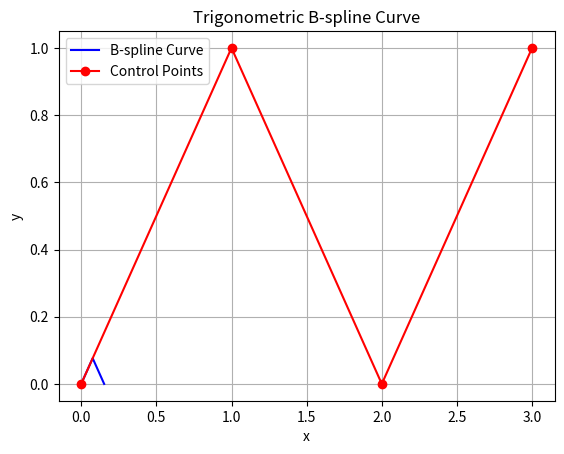

The matplotlib source for this figure:
import numpy as np
import matplotlib.pyplot as plt

# Define parameters
alpha = 1.0
beta = 1.0
xi = 1.0

# Define knot vector
N = np.array([0, 1, 2, 3, 4])  # Adjust as needed

# Define control points
S = np.array([[0, 0], [1, 1], [2, 0], [3, 1]])  # Adjust as needed


# Define function to evaluate spline curve
def Fj(n, j):
    q = np.diff(N)
    qj = N[j + 1] - N[j]
    alpha_j = 1 / (qj + q[j])
    beta_j = 1 / (q[j - 1] + q[j - 2])
    gamma_j = 2 / (q[j - 2] + q[j - 1] + qj)

    psi_j = 6 * xi ** 2 * alpha_j * q[j - 1] ** 2 - 3 * xi * q[j] + 10 * beta_j + q[j + 1] ** 2
    phi_j = (psi_j * (q[j + 1] + 1)) / (2 * (beta_j * q[j - 1] ** 3 + alpha_j * q[j + 1] ** 2))
    a = (2 * alpha_j * beta_j * q[j] ** 3) / psi_j
    tj = np.pi / 2 * (n - N[j]) / qj

    if j == 0:
        return (1 - np.sin(tj)) ** 2 * (xi ** 2 - xi + 1 - np.sin(tj))
    elif j == len(N) - 2:
        return alpha * (1 - np.cos(tj)) ** 2 * (xi ** 2 - xi + 1 - np.cos(tj))
    else:
        sum_cj = 0
        for k in range(4):
            if k == 0:
                cj = (1 - (xi ** 2 - 3 * xi - 1) * a) * gamma_j * (q[j - 1] - q[j])
            elif k == 1:
                cj = (3 * gamma_j * q[j - 1] ** 2 * alpha_j) / (2 * phi_j)
            elif k == 2:
                cj = ((1 - 2 * xi) * beta_j * q[j - 1] * sum_cj) / phi_j
            elif k == 3:
                cj = 4 * xi * (q[j + 1] - q[j]) * gamma_j
            sum_cj += cj
        return sum_cj


# Evaluate the spline curve
x_values = np.linspace(0, 4, 100)
y_values = np.array([Fj(x, j) * S[j] for j in range(len(N) - 2) for x in x_values])


# def spline(t,s):
#     n = len(s) - 1  # number of control points
#     result = np.zeros_like(s[0], dtype=float)  # Initialize result with float dtype
#
#     for i in range(n + 1):
#         basis = Fj(t,i)
#         result += s[i] * basis
#
#     return result
#
#  # Initialize result with float dtype
#
#
# num_points = 100
# curve_points = [spline(t,S) for t in np.linspace(0, 3, num_points)]

curve_points = np.array(y_values)
plt.plot(curve_points[:, 0], curve_points[:, 1], 'b-', label='B-spline Curve')
plt.plot(S[:, 0], S[:, 1], 'ro-', label='Control Points')
plt.xlabel('x')
plt.ylabel('y')
plt.title('Trigonometric B-spline Curve')
plt.legend()
plt.grid(True)
plt.show()
